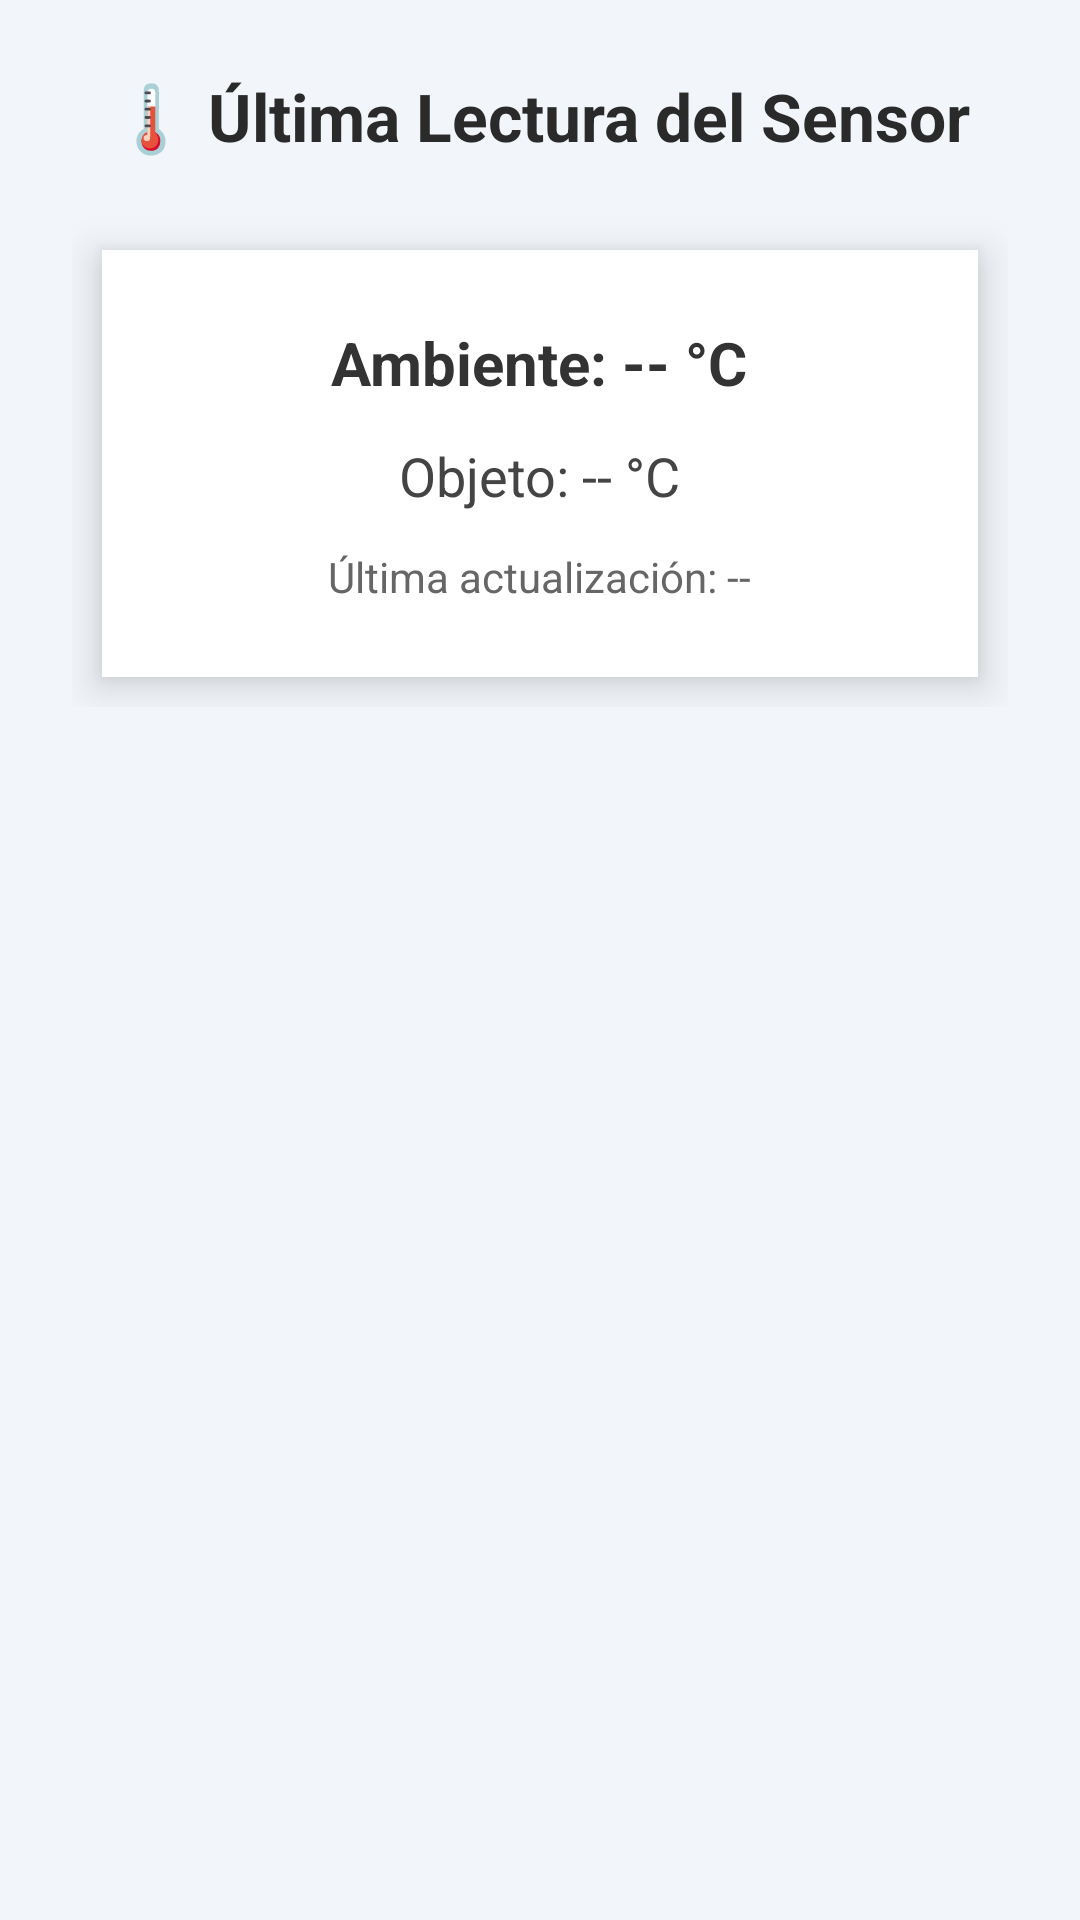

The Android layout XML behind this screen, and the referenced resources:
<!-- AndroidManifest.xml: application theme Theme.FrontEndIntegradora -->
<!-- res/layout/activity_simulador.xml -->
<?xml version="1.0" encoding="utf-8"?>
<ScrollView xmlns:android="http://schemas.android.com/apk/res/android"
    android:layout_width="match_parent"
    android:layout_height="match_parent"
    android:padding="24dp"
    android:background="#F2F5F9">

    <LinearLayout
        android:layout_width="match_parent"
        android:layout_height="wrap_content"
        android:orientation="vertical"
        android:gravity="center_horizontal">

        
        <TextView
            android:id="@+id/tvTitulo"
            android:layout_width="wrap_content"
            android:layout_height="wrap_content"
            android:text="🌡️ Última Lectura del Sensor"
            android:textSize="22sp"
            android:textStyle="bold"
            android:textColor="#2A2A2A"
            android:paddingBottom="20dp" />

        
        <LinearLayout
            android:id="@+id/cardTemperatura"
            android:layout_width="match_parent"
            android:layout_height="wrap_content"
            android:orientation="vertical"
            android:padding="24dp"
            android:gravity="center"
            android:layout_margin="10dp"
            android:elevation="8dp"
            android:background="#FFFFFF">

            <TextView
                android:id="@+id/tvAmbiente"
                android:layout_width="wrap_content"
                android:layout_height="wrap_content"
                android:text="Ambiente: -- °C"
                android:textSize="20sp"
                android:textStyle="bold"
                android:textColor="#333333"
                android:paddingBottom="12dp" />

            <TextView
                android:id="@+id/tvObjeto"
                android:layout_width="wrap_content"
                android:layout_height="wrap_content"
                android:text="Objeto: -- °C"
                android:textSize="18sp"
                android:textColor="#444444"
                android:paddingBottom="12dp" />

            <TextView
                android:id="@+id/tvHora"
                android:layout_width="wrap_content"
                android:layout_height="wrap_content"
                android:text="Última actualización: --"
                android:textSize="14sp"
                android:textColor="#666666" />

        </LinearLayout>

    </LinearLayout>
</ScrollView>
<!-- resources referenced by this layout -->
<resources>
  <style name="Theme.FrontEndIntegradora" parent="Base.Theme.FrontEndIntegradora" />
  <style name="Base.Theme.FrontEndIntegradora" parent="Theme.Material3.DayNight.NoActionBar">
          
          
      </style>
</resources>
